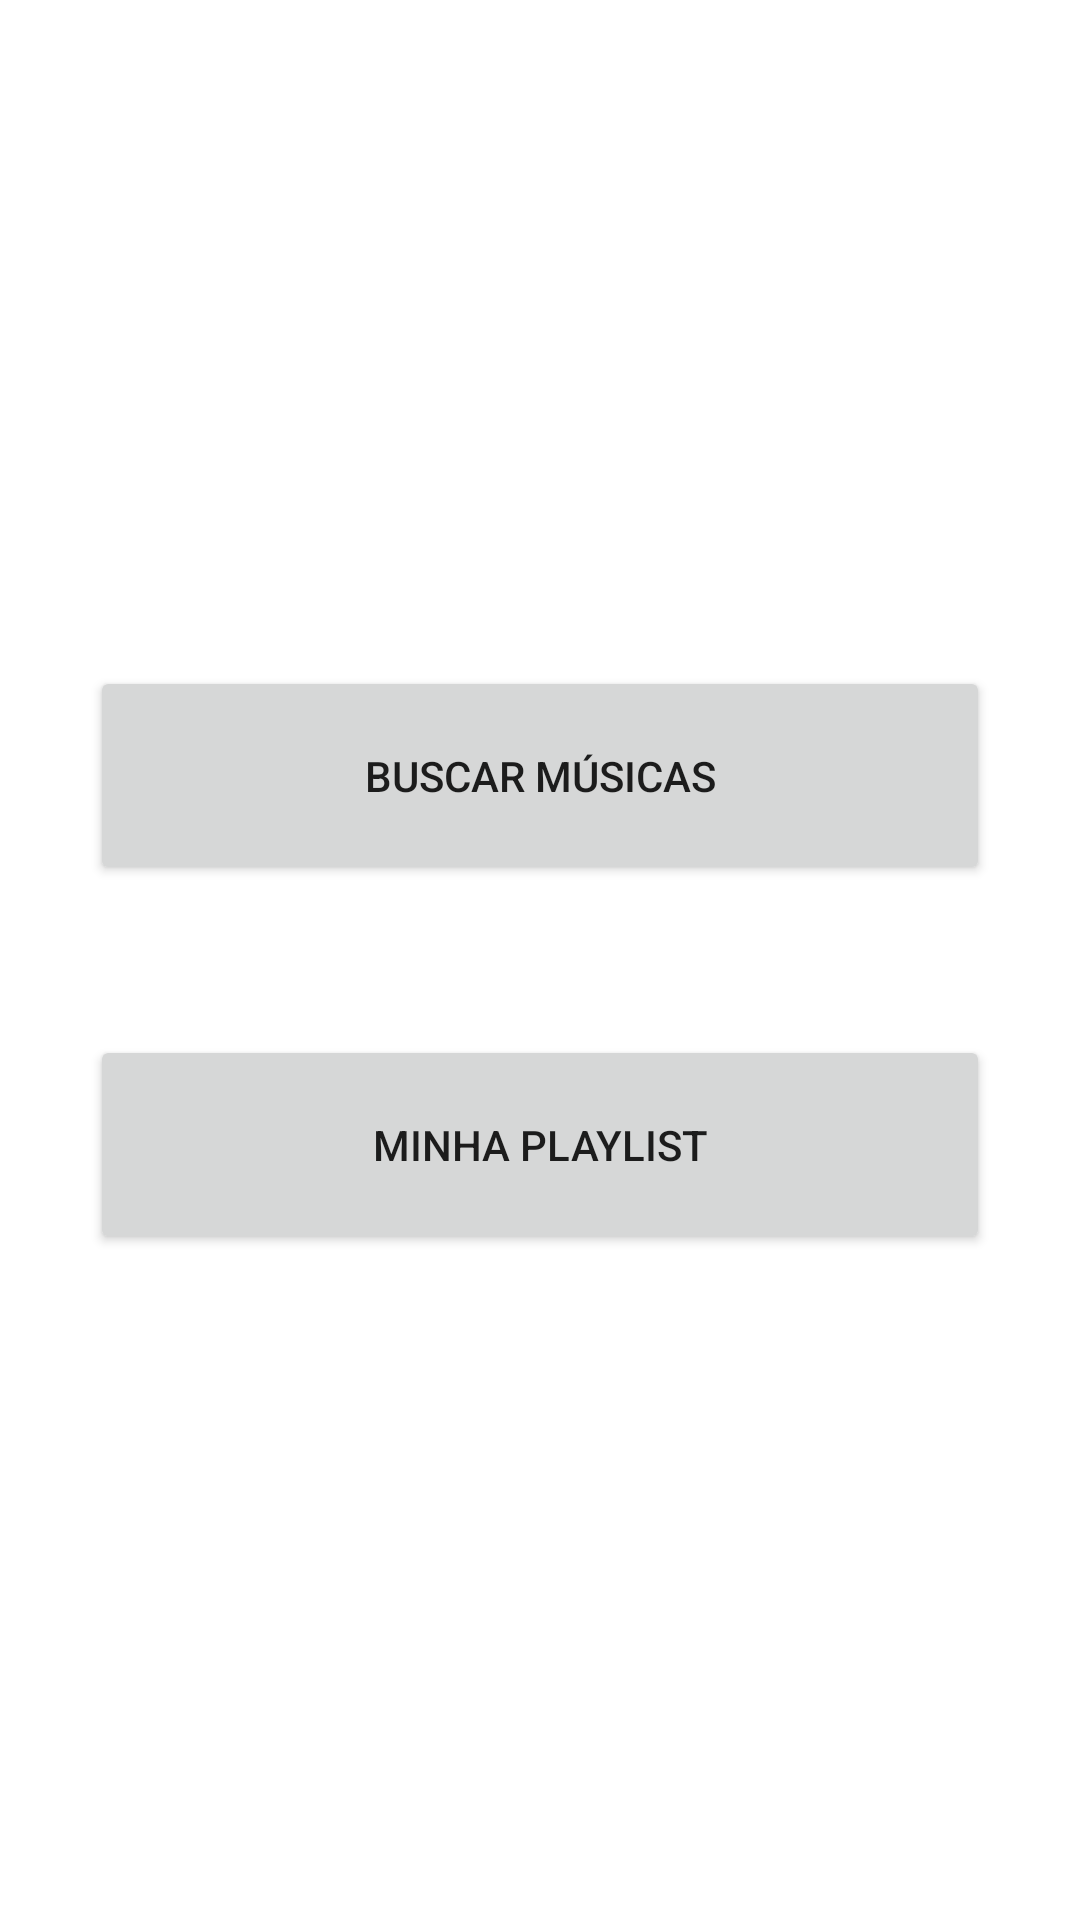

Write the Android layout XML for this screen, with the resource values it uses.
<!-- AndroidManifest.xml: application theme Theme.MindPlaylist -->
<!-- res/layout/activity_main.xml -->
<?xml version="1.0" encoding="utf-8"?>
<LinearLayout xmlns:android="http://schemas.android.com/apk/res/android"
    xmlns:app="http://schemas.android.com/apk/res-auto"
    xmlns:tools="http://schemas.android.com/tools"
    android:layout_width="match_parent"
    android:layout_height="match_parent"
    tools:context=".MainActivity">

    <LinearLayout
        android:layout_width="match_parent"
        android:layout_height="match_parent"
        android:gravity="center_vertical"
        android:orientation="vertical"
        android:padding="30dp">

        <Button
            android:id="@+id/btnSerchMusic"
            android:layout_width="match_parent"
            android:layout_height="73dp"
            android:layout_marginBottom="25dp"
            android:onClick="clickSearchMusic"
            android:text="Buscar músicas" />

        <Button
            android:id="@+id/btnPlaylist"
            android:layout_width="match_parent"
            android:layout_height="73dp"
            android:layout_marginTop="25dp"
            android:onClick="clickMyPlaylist"
            android:text="Minha Playlist" />
    </LinearLayout>
</LinearLayout>
<!-- resources referenced by this layout -->
<resources>
  <style name="Theme.MindPlaylist" parent="Theme.MaterialComponents.DayNight.DarkActionBar">
          
          <item name="colorPrimary">@color/purple_500</item>
          <item name="colorPrimaryVariant">@color/purple_700</item>
          <item name="colorOnPrimary">@color/white</item>
          
          <item name="colorSecondary">@color/teal_200</item>
          <item name="colorSecondaryVariant">@color/teal_700</item>
          <item name="colorOnSecondary">@color/black</item>
          
          <item name="android:statusBarColor" tools:targetApi="l">?attr/colorPrimaryVariant</item>
          
      </style>
  <!-- not gathered from this repository: default colours our renderer supplied (Android Studio template values) -->
  <color name="purple_500">#FF6200EE</color>
  <color name="purple_700">#FF3700B3</color>
  <color name="teal_200">#FF03DAC5</color>
  <color name="teal_700">#FF018786</color>
  <color name="black">#FF000000</color>
  <color name="white">#FFFFFFFF</color>
</resources>
